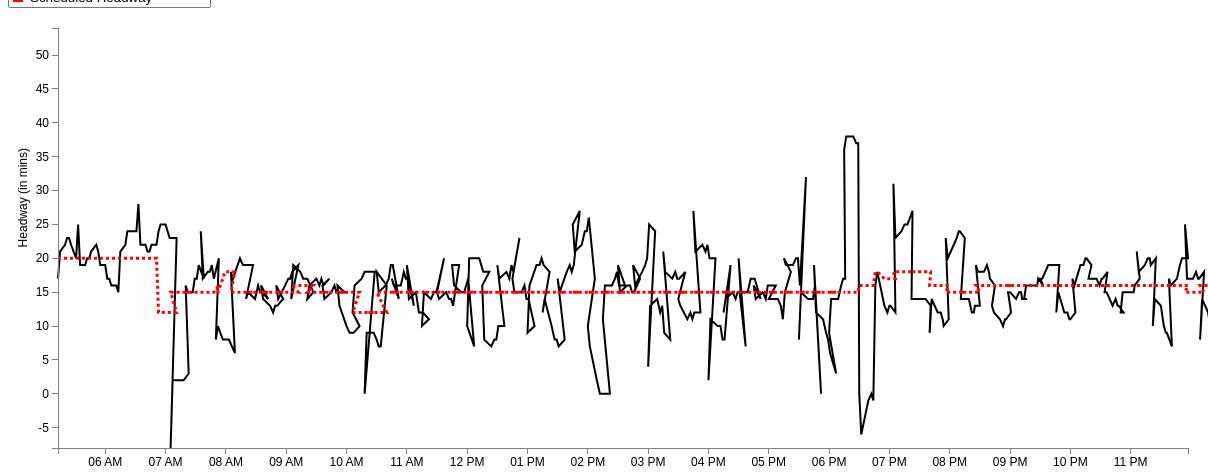
D3 v3 page, settled after 480 driven frames (8 s of simulated time); the page loaded 1 data file(s).


var margin = {top: 20, right: 20, bottom: 20, left: 50},
    width = 1200 - margin.left - margin.right,
    height = 460 - margin.top - margin.bottom;
var parseDate = d3.time.format("%H:%M").parse;
var x = d3.time.scale()
    .domain([0, 25])
    .range([0, width]);
var y = d3.scale.linear()
    .range([height, 0]);
var xAxis = d3.svg.axis()
    .scale(x)
    .ticks(d3.time.hours, 1)
    .orient("bottom");
var yAxis = d3.svg.axis()
    .scale(y)
    .orient("left");
	
//Define the line
var valueline = d3.svg.line()
    .x(function(d) { return x(d.mytime); })
    .y(function(d) { return y(d.ActHeadway); });
	
//Define the second line

var valueline2 = d3.svg.line()

	.x(function(d) { return x(d.mytime); })
    .y(function(d) { return y(d.ScheduledHeadway); });
	
var svg = d3.select("body").append("svg")
    .attr("width", width + margin.left + margin.right)
    .attr("height", height + margin.top + margin.bottom)
  .append("g")
    .attr("transform", "translate(" + margin.left + "," + margin.top + ")");

	//Declaring the variables we need to convert to hours::minutes string
var hour; 
var hour_str;
var min; 
var min_str;
var prefix_str = "2013-03-01T";
var HMtime = d3.time.format("%H:%M");

//Retrieve the data
d3.csv("71_inbound_result.csv", function(error, data) {
  data.forEach(function(d) {
  d.StartTimeInMin = +d.StartTimeInMin; //Set this to StartTimeInMin before we convert it
  hour = Math.floor(d.StartTimeInMin / 60); //Gives us the hour
		hour_str = hour.toString();	//Convert hour to string
			if (hour_str.length == 1) { //We add a 0 in front for correct formatting
				hour_str = "0" + hour_str;
				} 
	min = Math.floor(d.StartTimeInMin % 60); //Converts to minutes
		min_str = min.toString();
			if (hour_str.length == 1) { //We add a 0 in front for correct formatting
				min_str = "0" + min_str;
				} 
	HMtime = hour_str + ":" + min_str; //Concatenate the substrings above to form HH:MM formatted string
	
	d.mytime = parseDate(HMtime);
    d.ActHeadway = +d.ActHeadway;
	d.ScheduledHeadway = +d.ScheduledHeadway;
	 
  });
  
  x.domain(d3.extent(data, function(d) { 
  
if (d.StartTimeInMin > 0 && d.StartTimeInMin < 1439) { //Bound for end of this day (11:59pm = 1439 mins)
 
  return d.mytime;}  }));
  y.domain(d3.extent(data, function(d) { return d.ActHeadway; }));
  /* svg.append("path")
      .datum(data)
      .attr("class", "line")
      .attr("d", line);
	  */
	
	// Add the valueline path.
    svg.append("path")		
        .attr("class", "line")	
        .attr("d", valueline(data))
		.attr("stroke-width", 2)
		.attr("stroke", 'black');
	//Add the valueline2 path
	svg.append("path")		
		.attr("class","line")
        .attr("d", valueline2(data))
		.style("stroke-dasharray", ("3, 3"))
		.attr("stroke-width", 3)
		.attr("stroke", 'red');
		
	
		
		
  svg.append("g")
      .attr("class", "x axis")
      .attr("transform", "translate(0," + height + ")")
      .call(xAxis);
  svg.append("g")
      .attr("class", "y axis")
      .call(yAxis)
    .append("text")
      .attr("transform", "rotate(-90)")
      .attr("y", -40)
	  .attr("x", -120)
      .attr("dy", ".71em")
      .style("text-anchor", "end")
      .text("Headway (in mins)");
  
//Add a legend

});


### data: 71_inbound_result.csv
Headway: {HeadwayId: long, ServiceDate: chararray, StartTimeInMin, RouteName: chararray, RouteDirectionName: chararray, Trip_1: int, Trip_2: int, StopName: bytearray, ActHeadway, ScheduledHeadway, HeadwayDifference
1, 3/1/2014, 313, 71, Inbound, 4224289, 4224597, Watertown Sq Terminal, 17, 20, -3
1, 3/1/2014, 315, 71, Inbound, 4224289, 4224597, Mt Auburn St @ Parker St, 21, 20, 1
1, 3/1/2014, 320, 71, Inbound, 4224289, 4224597, Mt Auburn St opp Homer Ave, 22, 20, 2
1, 3/1/2014, 322, 71, Inbound, 4224289, 4224597, Mt Auburn St @ Mt Auburn Hospital, 23, 20, 3
1, 3/1/2014, 324, 71, Inbound, 4224289, 4224597, Mt Auburn St @ University Rd, 23, 20, 3
1, 3/1/2014, 326, 71, Inbound, 4224289, 4224597, Harvard Upper Busway @ Red Line, 22, 20, 2
1, 3/1/2014, 331, 71, Inbound, 4224289, 4224597, Waterhouse St @ Massachusetts Ave, 20, 20, 0
2, 3/1/2014, 333, 71, Inbound, 4224597, 4224291, Watertown Sq Terminal, 25, 20, 5
2, 3/1/2014, 335, 71, Inbound, 4224597, 4224291, Mt Auburn St @ Parker St, 19, 20, -1
2, 3/1/2014, 340, 71, Inbound, 4224597, 4224291, Mt Auburn St opp Homer Ave, 19, 20, -1
2, 3/1/2014, 342, 71, Inbound, 4224597, 4224291, Mt Auburn St @ Mt Auburn Hospital, 20, 20, 0
2, 3/1/2014, 344, 71, Inbound, 4224597, 4224291, Mt Auburn St @ University Rd, 20, 20, 0
2, 3/1/2014, 346, 71, Inbound, 4224597, 4224291, Harvard Upper Busway @ Red Line, 21, 20, 1
2, 3/1/2014, 351, 71, Inbound, 4224597, 4224291, Waterhouse St @ Massachusetts Ave, 22, 20, 2
3, 3/1/2014, 353, 71, Inbound, 4224291, 4224599, Watertown Sq Terminal, 21, 20, 1
3, 3/1/2014, 355, 71, Inbound, 4224291, 4224599, Mt Auburn St @ Parker St, 19, 20, -1
3, 3/1/2014, 360, 71, Inbound, 4224291, 4224599, Mt Auburn St opp Homer Ave, 19, 20, -1
3, 3/1/2014, 362, 71, Inbound, 4224291, 4224599, Mt Auburn St @ Mt Auburn Hospital, 17, 20, -3
3, 3/1/2014, 364, 71, Inbound, 4224291, 4224599, Mt Auburn St @ University Rd, 17, 20, -3
3, 3/1/2014, 366, 71, Inbound, 4224291, 4224599, Harvard Upper Busway @ Red Line, 16, 20, -4
3, 3/1/2014, 371, 71, Inbound, 4224291, 4224599, Waterhouse St @ Massachusetts Ave, 16, 20, -4
4, 3/1/2014, 373, 71, Inbound, 4224599, 4224293, Watertown Sq Terminal, 15, 20, -5
4, 3/1/2014, 375, 71, Inbound, 4224599, 4224293, Mt Auburn St @ Parker St, 21, 20, 1
4, 3/1/2014, 380, 71, Inbound, 4224599, 4224293, Mt Auburn St opp Homer Ave, 22, 20, 2
4, 3/1/2014, 382, 71, Inbound, 4224599, 4224293, Mt Auburn St @ Mt Auburn Hospital, 24, 20, 4
4, 3/1/2014, 384, 71, Inbound, 4224599, 4224293, Mt Auburn St @ University Rd, 24, 20, 4
4, 3/1/2014, 386, 71, Inbound, 4224599, 4224293, Harvard Upper Busway @ Red Line, 24, 20, 4
4, 3/1/2014, 391, 71, Inbound, 4224599, 4224293, Waterhouse St @ Massachusetts Ave, 24, 20, 4
5, 3/1/2014, 393, 71, Inbound, 4224293, 4224601, Watertown Sq Terminal, 28, 20, 8
5, 3/1/2014, 395, 71, Inbound, 4224293, 4224601, Mt Auburn St @ Parker St, 22, 20, 2
5, 3/1/2014, 400, 71, Inbound, 4224293, 4224601, Mt Auburn St opp Homer Ave, 22, 20, 2
5, 3/1/2014, 402, 71, Inbound, 4224293, 4224601, Mt Auburn St @ Mt Auburn Hospital, 21, 20, 1
5, 3/1/2014, 404, 71, Inbound, 4224293, 4224601, Mt Auburn St @ University Rd, 21, 20, 1
5, 3/1/2014, 406, 71, Inbound, 4224293, 4224601, Harvard Upper Busway @ Red Line, 22, 20, 2
5, 3/1/2014, 411, 71, Inbound, 4224293, 4224601, Waterhouse St @ Massachusetts Ave, 22, 20, 2
6, 3/1/2014, 413, 71, Inbound, 4224601, 4224747, Watertown Sq Terminal, 24, 12, 12
6, 3/1/2014, 415, 71, Inbound, 4224601, 4224747, Mt Auburn St @ Parker St, 25, 12, 13
6, 3/1/2014, 420, 71, Inbound, 4224601, 4224747, Mt Auburn St opp Homer Ave, 25, 12, 13
6, 3/1/2014, 422, 71, Inbound, 4224601, 4224747, Mt Auburn St @ Mt Auburn Hospital, 24, 12, 12
6, 3/1/2014, 424, 71, Inbound, 4224601, 4224747, Mt Auburn St @ University Rd, 23, 12, 11
6, 3/1/2014, 426, 71, Inbound, 4224601, 4224747, Harvard Upper Busway @ Red Line, 23, 12, 11
6, 3/1/2014, 431, 71, Inbound, 4224601, 4224747, Waterhouse St @ Massachusetts Ave, 23, 12, 11
7, 3/1/2014, 425, 71, Inbound, 4224747, 4224295, Watertown Sq Terminal, -8, 15, -23
7, 3/1/2014, 427, 71, Inbound, 4224747, 4224295, Mt Auburn St @ Parker St, 2, 15, -13
7, 3/1/2014, 432, 71, Inbound, 4224747, 4224295, Mt Auburn St opp Homer Ave, 2, 15, -13
7, 3/1/2014, 434, 71, Inbound, 4224747, 4224295, Mt Auburn St @ Mt Auburn Hospital, 2, 15, -13
7, 3/1/2014, 436, 71, Inbound, 4224747, 4224295, Mt Auburn St @ University Rd, 2, 15, -13
7, 3/1/2014, 438, 71, Inbound, 4224747, 4224295, Harvard Upper Busway @ Red Line, 2, 15, -13
7, 3/1/2014, 443, 71, Inbound, 4224747, 4224295, Waterhouse St @ Massachusetts Ave, 3, 15, -12
8, 3/1/2014, 440, 71, Inbound, 4224295, 4224603, Watertown Sq Terminal, 16, 15, 1
8, 3/1/2014, 442, 71, Inbound, 4224295, 4224603, Mt Auburn St @ Parker St, 15, 15, 0
8, 3/1/2014, 447, 71, Inbound, 4224295, 4224603, Mt Auburn St opp Homer Ave, 15, 15, 0
8, 3/1/2014, 449, 71, Inbound, 4224295, 4224603, Mt Auburn St @ Mt Auburn Hospital, 17, 15, 2
8, 3/1/2014, 451, 71, Inbound, 4224295, 4224603, Mt Auburn St @ University Rd, 17, 15, 2
8, 3/1/2014, 453, 71, Inbound, 4224295, 4224603, Harvard Upper Busway @ Red Line, 19, 15, 4
8, 3/1/2014, 458, 71, Inbound, 4224295, 4224603, Waterhouse St @ Massachusetts Ave, 17, 15, 2
9, 3/1/2014, 455, 71, Inbound, 4224603, 4224749, Watertown Sq Terminal, 24, 15, 9
9, 3/1/2014, 457, 71, Inbound, 4224603, 4224749, Mt Auburn St @ Parker St, 17, 15, 2
9, 3/1/2014, 462, 71, Inbound, 4224603, 4224749, Mt Auburn St opp Homer Ave, 18, 15, 3
9, 3/1/2014, 464, 71, Inbound, 4224603, 4224749, Mt Auburn St @ Mt Auburn Hospital, 18, 15, 3
... 474 more rows